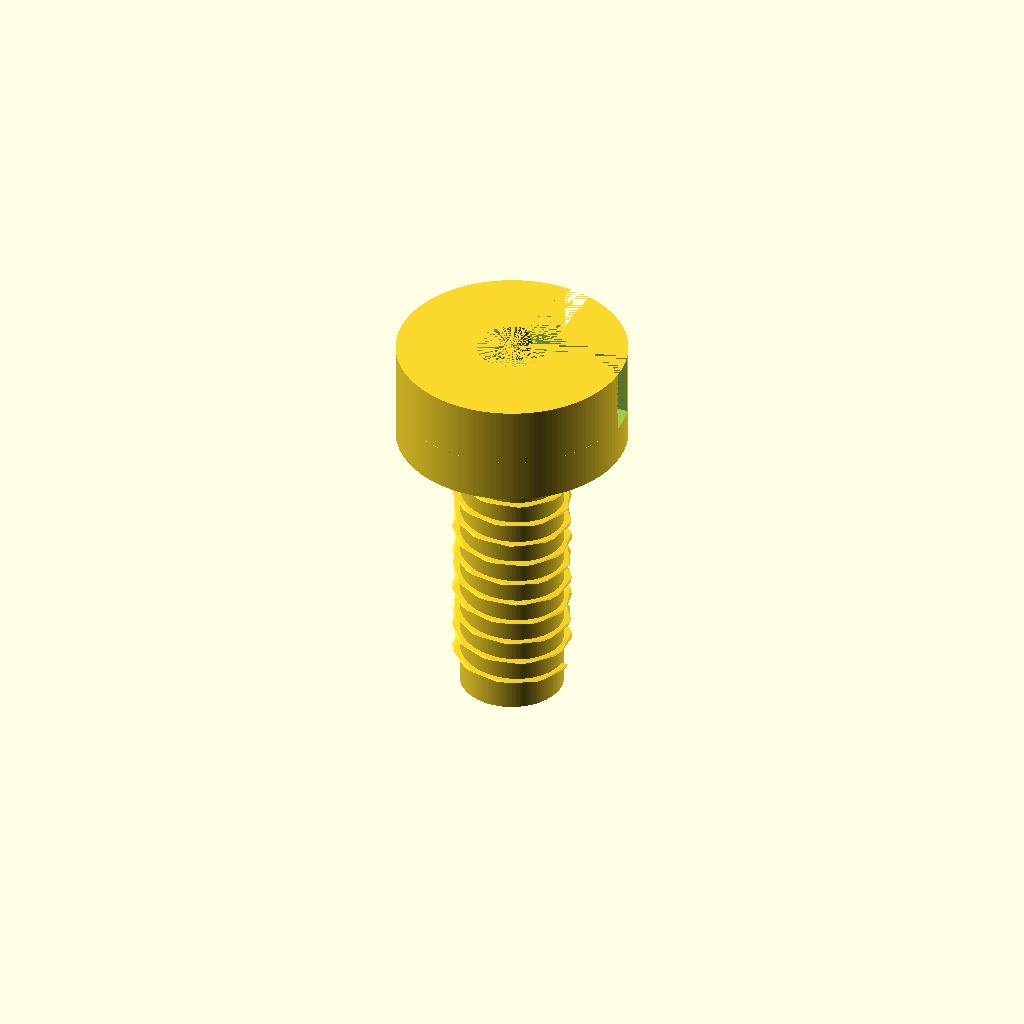
Cell 1 — every parameter at its default value.
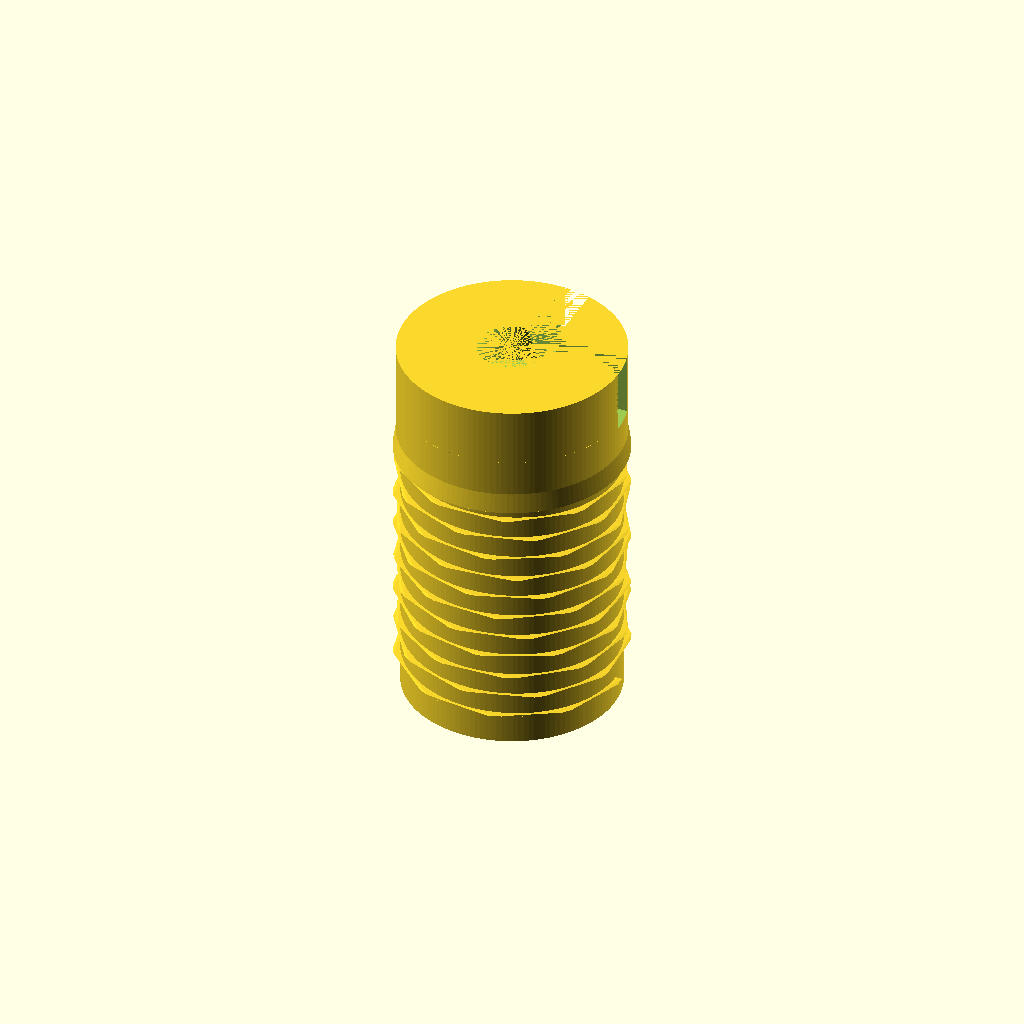
Cell 2: the same model with shaft_diameter_mm = 8.
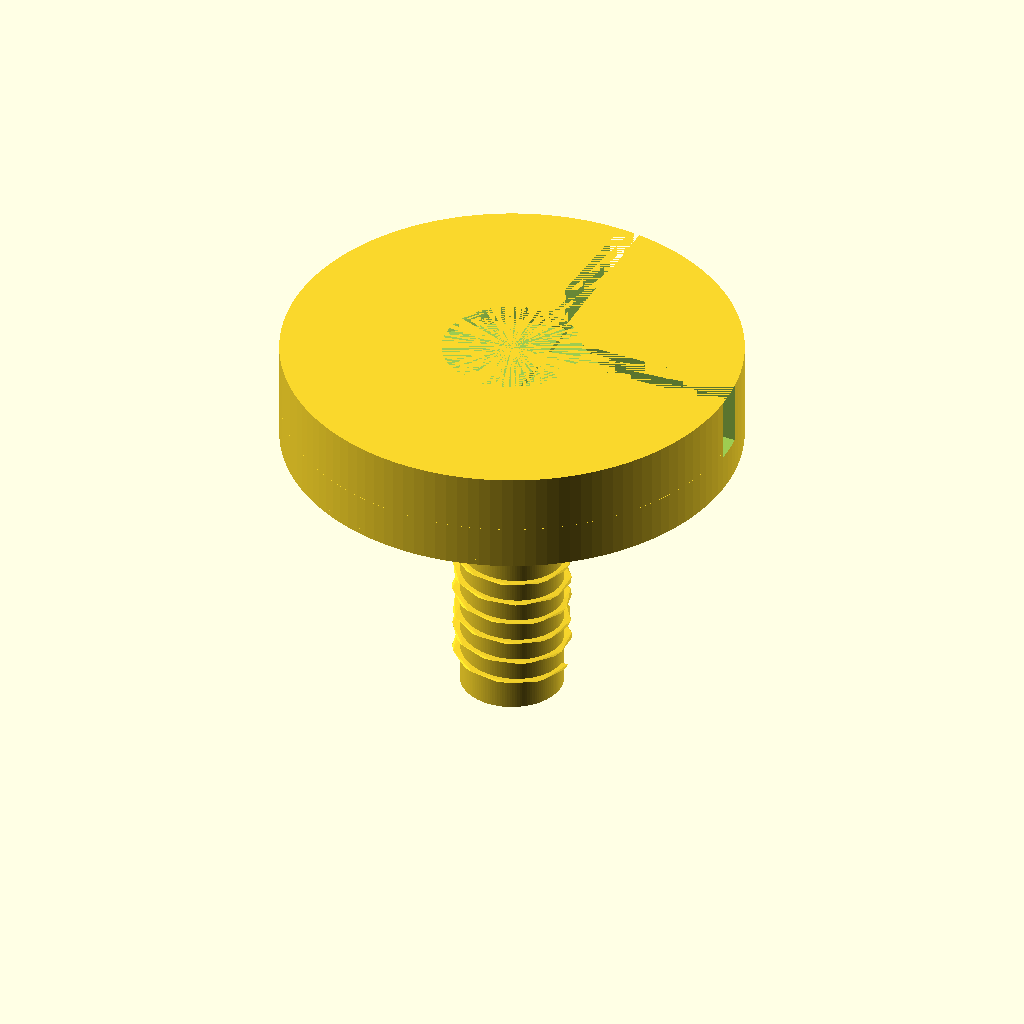
Cell 3: head_diameter_mm = 15.6 (everything else at default).
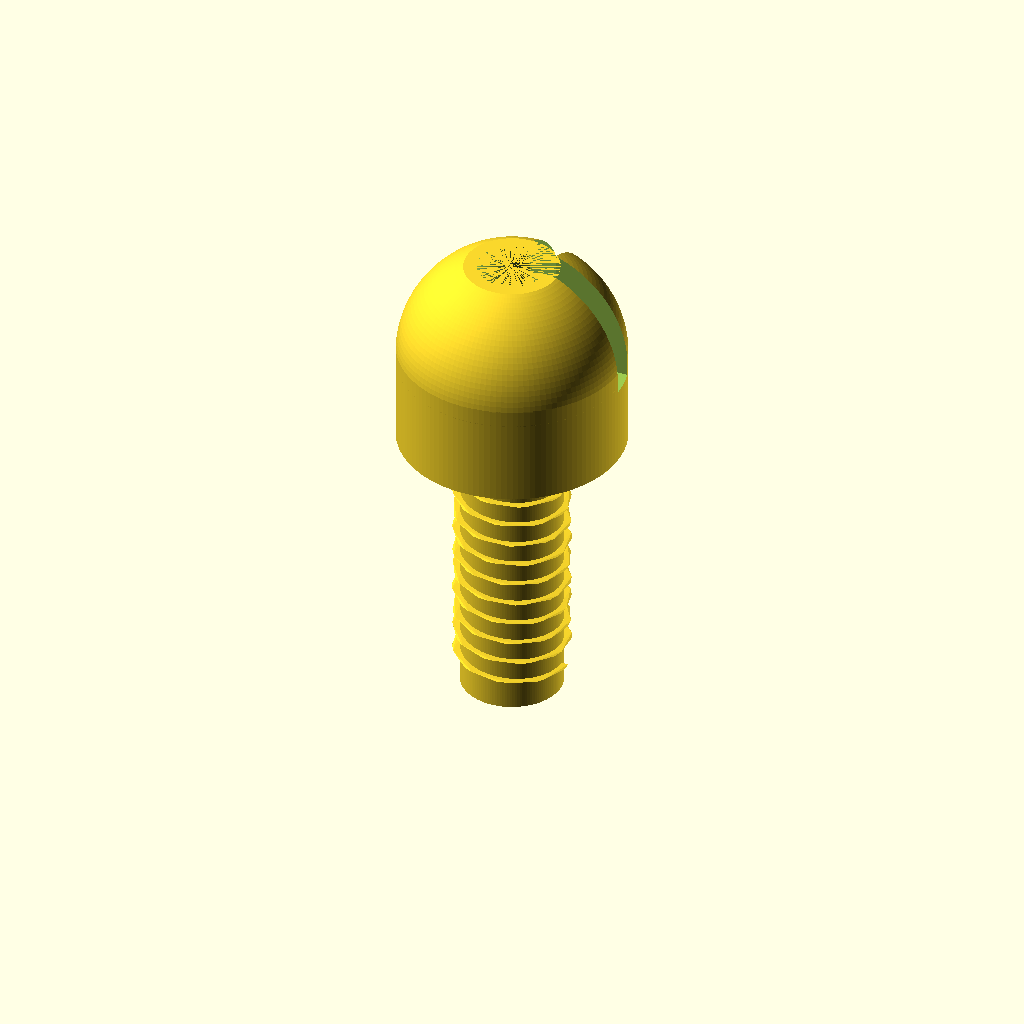
Cell 4: the same model with head_height_mm = 6.6.
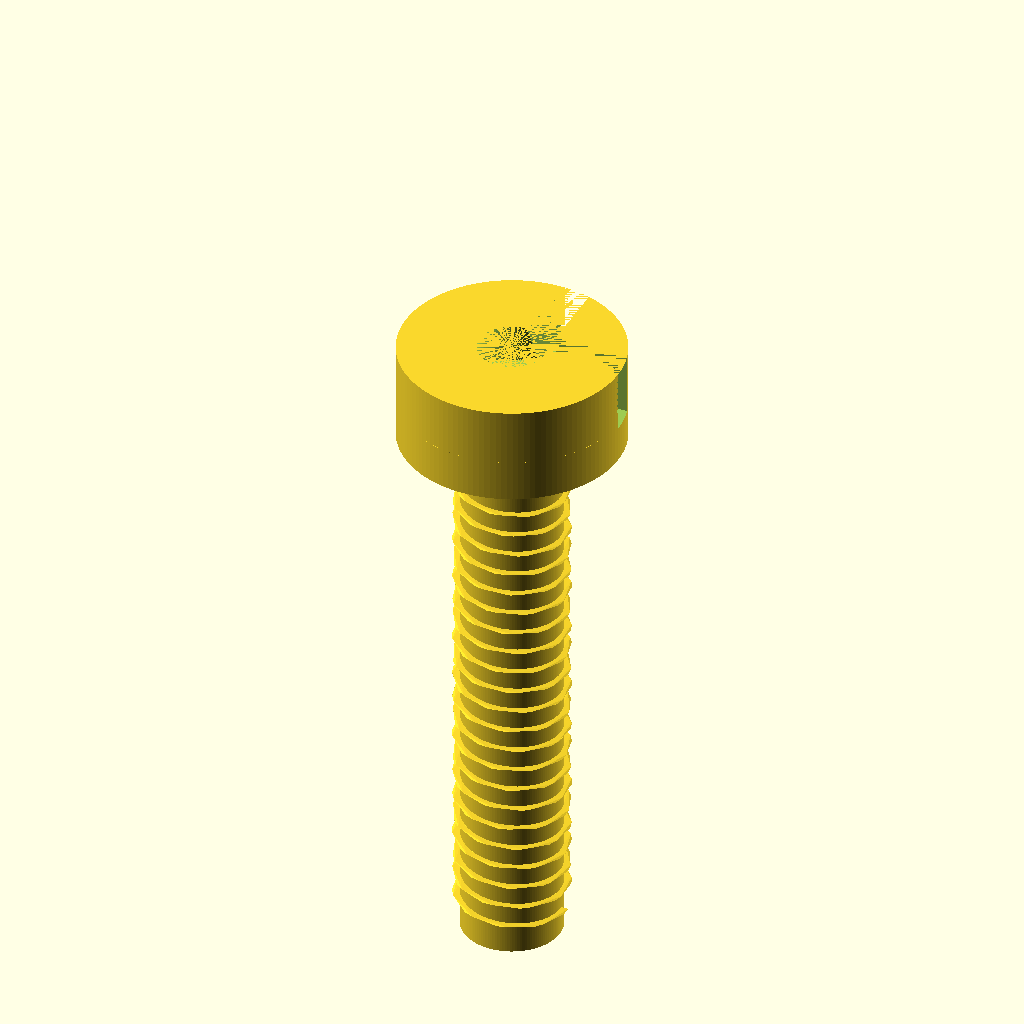
Cell 5 — length_mm set to 20, the other parameters unchanged.
One fixed orthographic camera (rotation 55°, 0°, 25°; colour scheme Cornfield) for every cell.
The OpenSCAD source (results/nopscadlib/ablations/no_verification/scad/screw__M4_pan_screw.scad):
// Pan head screw: 4.0mm shank dia, 7.8mm head dia, 3.3mm head height, 10mm long
// One connected solid. Pan head profile + Phillips recess + true helical cosmetic thread.

$fn = 128;

// --- Required dimensions ---
shaft_diameter_mm = 4.0;
head_diameter_mm  = 7.8;
head_height_mm    = 3.3;
length_mm         = 10.0;   // under-head length

// --- Detail controls ---
overlap_mm = 0.20;

// Thread (helical, cosmetic)
thread_pitch_mm = 0.8;
thread_depth_mm = 0.25;          // radial depth (major - minor)
thread_tooth_w_mm = 0.35;        // thickness of the ridge (tangential)
thread_start_offset_mm = 0.6;    // unthreaded near head
tip_chamfer_height_mm = 1.0;

// Under-head transition
under_head_fillet_height_mm = 0.7;

// Phillips recess (approx)
drive_depth_mm = head_height_mm * 0.55;
drive_radius_mm = (head_diameter_mm/2) * 0.55;
drive_slot_width_mm = 1.1;

// --- Helpers ---
module phillips_recess(depth, radius, slot_w) {
    // Cut volume (to be subtracted) from top surface downward
    union() {
        // conical pocket
        cylinder(h=depth + overlap_mm, r1=radius, r2=radius*0.55, center=false);

        // cross slots (slightly deeper)
        translate([0,0,-overlap_mm])
        union() {
            cube([2*radius*1.20, slot_w, depth + 2*overlap_mm], center=false);
            cube([slot_w, 2*radius*1.20, depth + 2*overlap_mm], center=false);
        }
    }
}

module pan_head_solid(head_d, head_h) {
    // Pan head: short cylindrical skirt + spherical cap
    head_r = head_d/2;

    dome_h  = head_h * 0.55;
    skirt_h = head_h - dome_h;

    // Sphere radius for cap: R = (a^2 + h^2)/(2h)
    a = head_r;
    h = dome_h;
    R = (a*a + h*h) / (2*h);

    union() {
        // skirt
        cylinder(h=skirt_h, r=head_r, center=false);

        // spherical cap
        translate([0,0,skirt_h])
        intersection() {
            translate([0,0,R - h]) sphere(r=R);
            cylinder(h=dome_h + overlap_mm, r=head_r, center=false);
        }
    }
}

module helical_thread_ridge(major_r, minor_r, pitch, z0, z1, tooth_w) {
    // Creates a continuous helical ridge by twisting a small rectangle around Z.
    // The ridge is centered at radius = (major+minor)/2 and spans radially to reach major/minor.
    turns = (z1 - z0) / pitch;
    mid_r = (major_r + minor_r) / 2;
    rad_w = max(major_r - minor_r, 0.01);

    translate([0,0,z0])
    linear_extrude(height=(z1 - z0), twist=360*turns, slices=max(ceil((z1 - z0) * 12), 60), convexity=10)
        translate([mid_r, 0, 0])
            square([rad_w, tooth_w], center=true);
}

module screw() {
    shank_r = shaft_diameter_mm/2;
    head_r  = head_diameter_mm/2;

    // z=0 at underside of head
    // shank extends to z=-length_mm
    // head extends to z=+head_height_mm

    minor_r = max(shank_r - thread_depth_mm, 0.05);

    // Thread extents (avoid head and tip)
    thread_z_top = -thread_start_offset_mm;
    thread_z_bot = -length_mm + tip_chamfer_height_mm;
    thread_len   = max(thread_z_top - thread_z_bot, 0);

    difference() {
        union() {
            // Shank core (minor diameter) - full length
            translate([0,0,-length_mm])
                cylinder(h=length_mm, r=minor_r, center=false);

            // Helical cosmetic thread ridge (continuous)
            if (thread_len > 0.01)
                helical_thread_ridge(
                    major_r = shank_r,
                    minor_r = minor_r,
                    pitch   = thread_pitch_mm,
                    z0      = thread_z_bot,
                    z1      = thread_z_top,
                    tooth_w = thread_tooth_w_mm
                );

            // Tip chamfer (connects to shank core)
            translate([0,0,-length_mm])
                cylinder(h=tip_chamfer_height_mm, r1=0.05, r2=minor_r, center=false);

            // Under-head transition (connects shank to head) with slight overlap
            translate([0,0,-under_head_fillet_height_mm + overlap_mm])
                cylinder(h=under_head_fillet_height_mm, r1=shank_r, r2=head_r, center=false);

            // Pan head (connected at z=0)
            pan_head_solid(head_diameter_mm, head_height_mm);
        }

        // Phillips recess cut from top (ensure it stays within head volume)
        translate([0,0,head_height_mm - drive_depth_mm])
            phillips_recess(drive_depth_mm, drive_radius_mm, drive_slot_width_mm);
    }
}

screw();
Customizer parameters (derived from the source; name, type, default, range or options):
shaft_diameter_mm: number, default 4
head_diameter_mm: number, default 7.8
head_height_mm: number, default 3.3
length_mm: number, default 10
overlap_mm: number, default 0.2
thread_pitch_mm: number, default 0.8
thread_depth_mm: number, default 0.25
thread_tooth_w_mm: number, default 0.35
thread_start_offset_mm: number, default 0.6
tip_chamfer_height_mm: number, default 1
under_head_fillet_height_mm: number, default 0.7
drive_slot_width_mm: number, default 1.1
